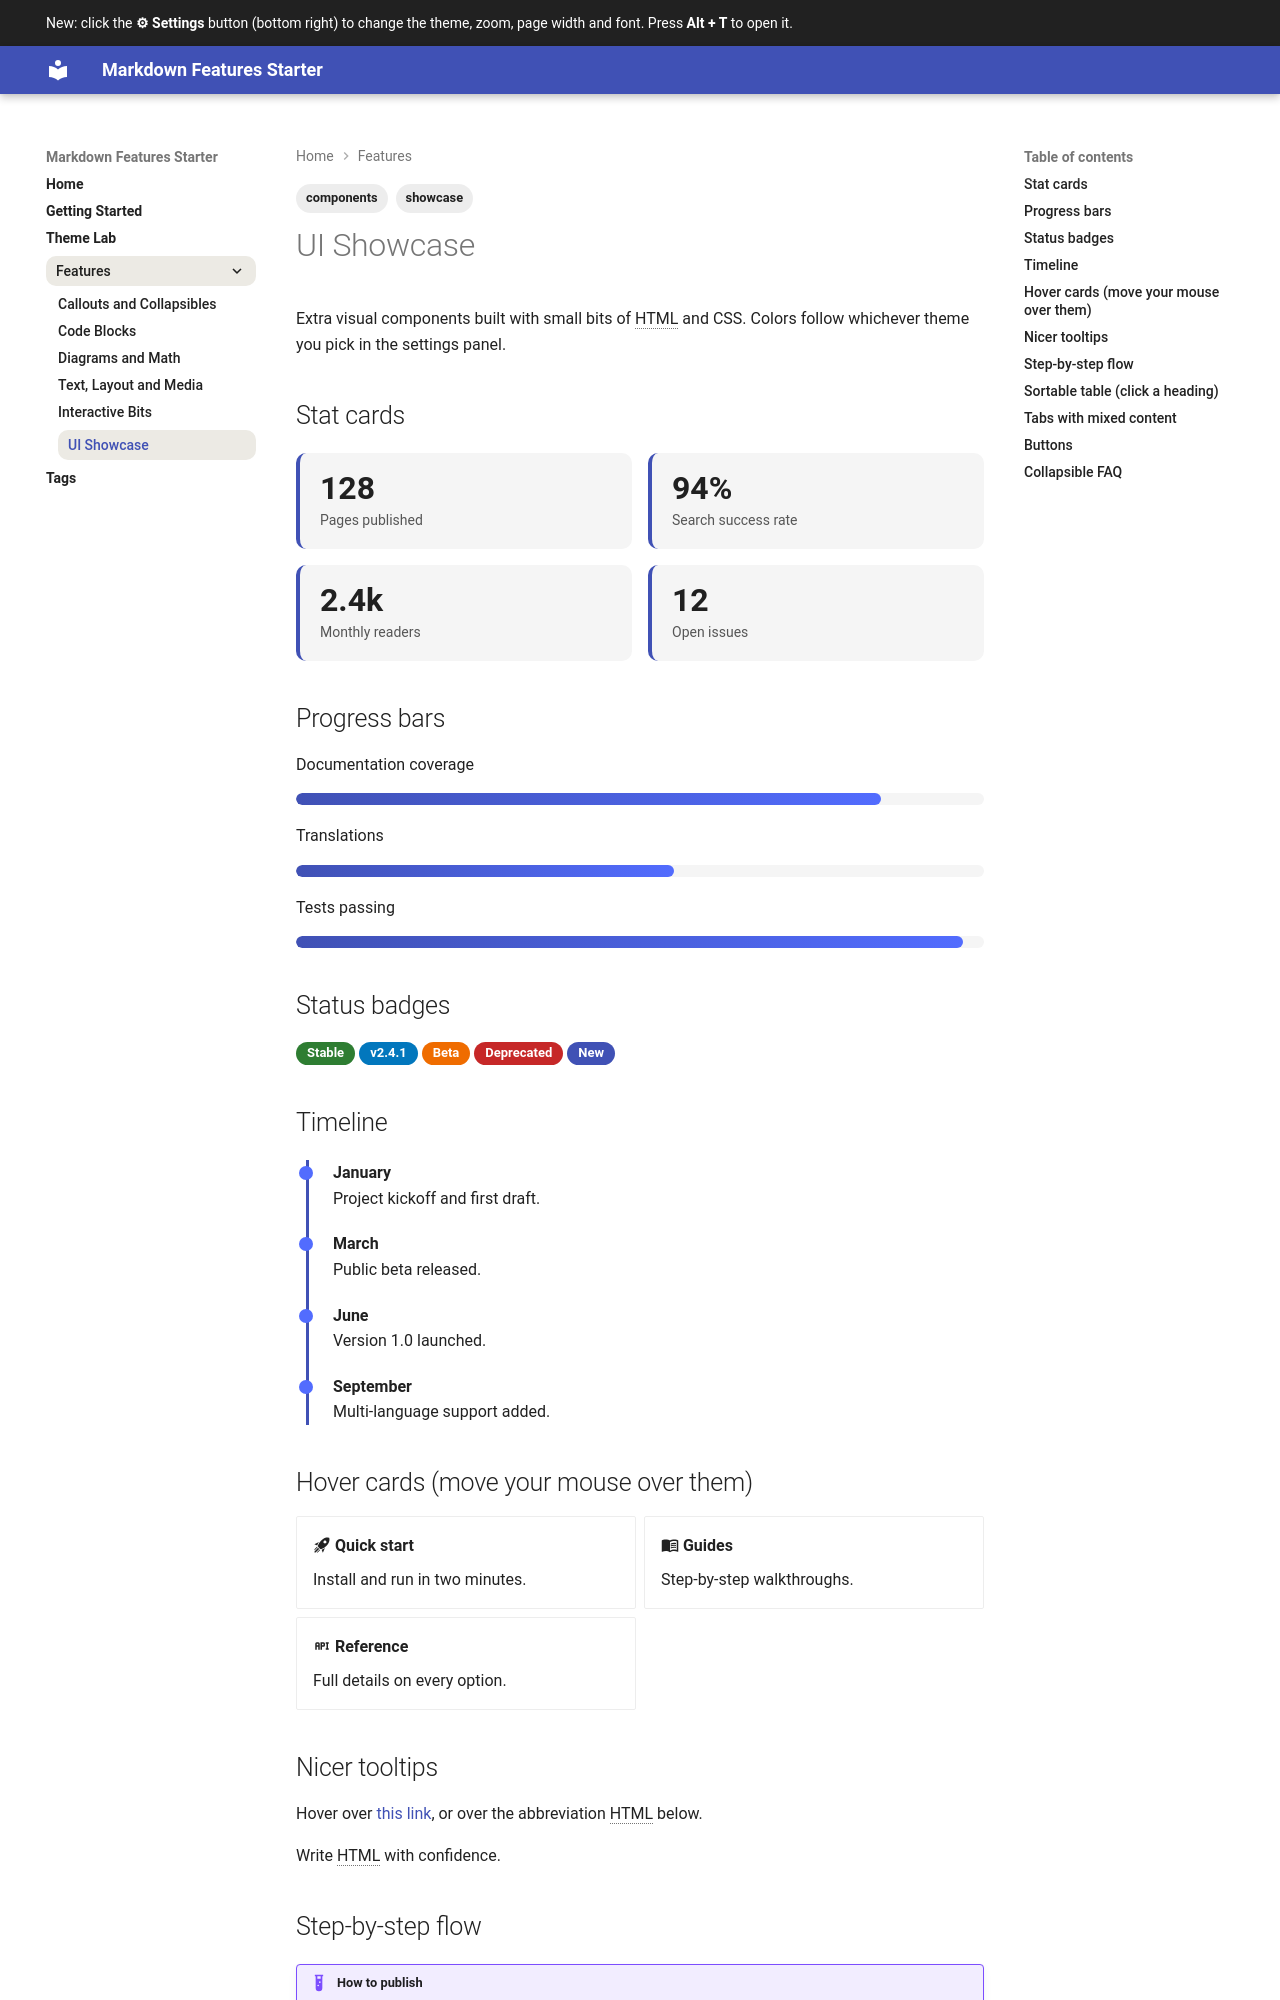

repository: kishormuthal/md-docs-starter · page: features/showcase/index.html · generator: mkdocs

---
tags:
  - showcase
  - components
---

# UI Showcase

Extra visual components built with small bits of HTML and CSS. Colors follow
whichever theme you pick in the settings panel.

## Stat cards

<div class="stat-grid">
  <div class="stat"><strong>128</strong><span>Pages published</span></div>
  <div class="stat"><strong>94%</strong><span>Search success rate</span></div>
  <div class="stat"><strong>2.4k</strong><span>Monthly readers</span></div>
  <div class="stat"><strong>12</strong><span>Open issues</span></div>
</div>

## Progress bars

Documentation coverage
<div class="pbar"><i style="--v:85%"></i></div>

Translations
<div class="pbar"><i style="--v:55%"></i></div>

Tests passing
<div class="pbar"><i style="--v:97%"></i></div>

## Status badges

<span class="badge ok">Stable</span>
<span class="badge info">v2.4.1</span>
<span class="badge warn">Beta</span>
<span class="badge err">Deprecated</span>
<span class="badge">New</span>

## Timeline

<div class="timeline">
  <div><b>January</b>Project kickoff and first draft.</div>
  <div><b>March</b>Public beta released.</div>
  <div><b>June</b>Version 1.0 launched.</div>
  <div><b>September</b>Multi-language support added.</div>
</div>

## Hover cards (move your mouse over them)

<div class="grid cards" markdown>

- :material-rocket-launch: **Quick start**

    Install and run in two minutes.

- :material-book-open-variant: **Guides**

    Step-by-step walkthroughs.

- :material-api: **Reference**

    Full details on every option.

</div>

## Nicer tooltips

Hover over [this link](https://www.mkdocs.org "A styled tooltip appears here"), or
over the abbreviation HTML below.

*[HTML]: HyperText Markup Language

Write HTML with confidence.
